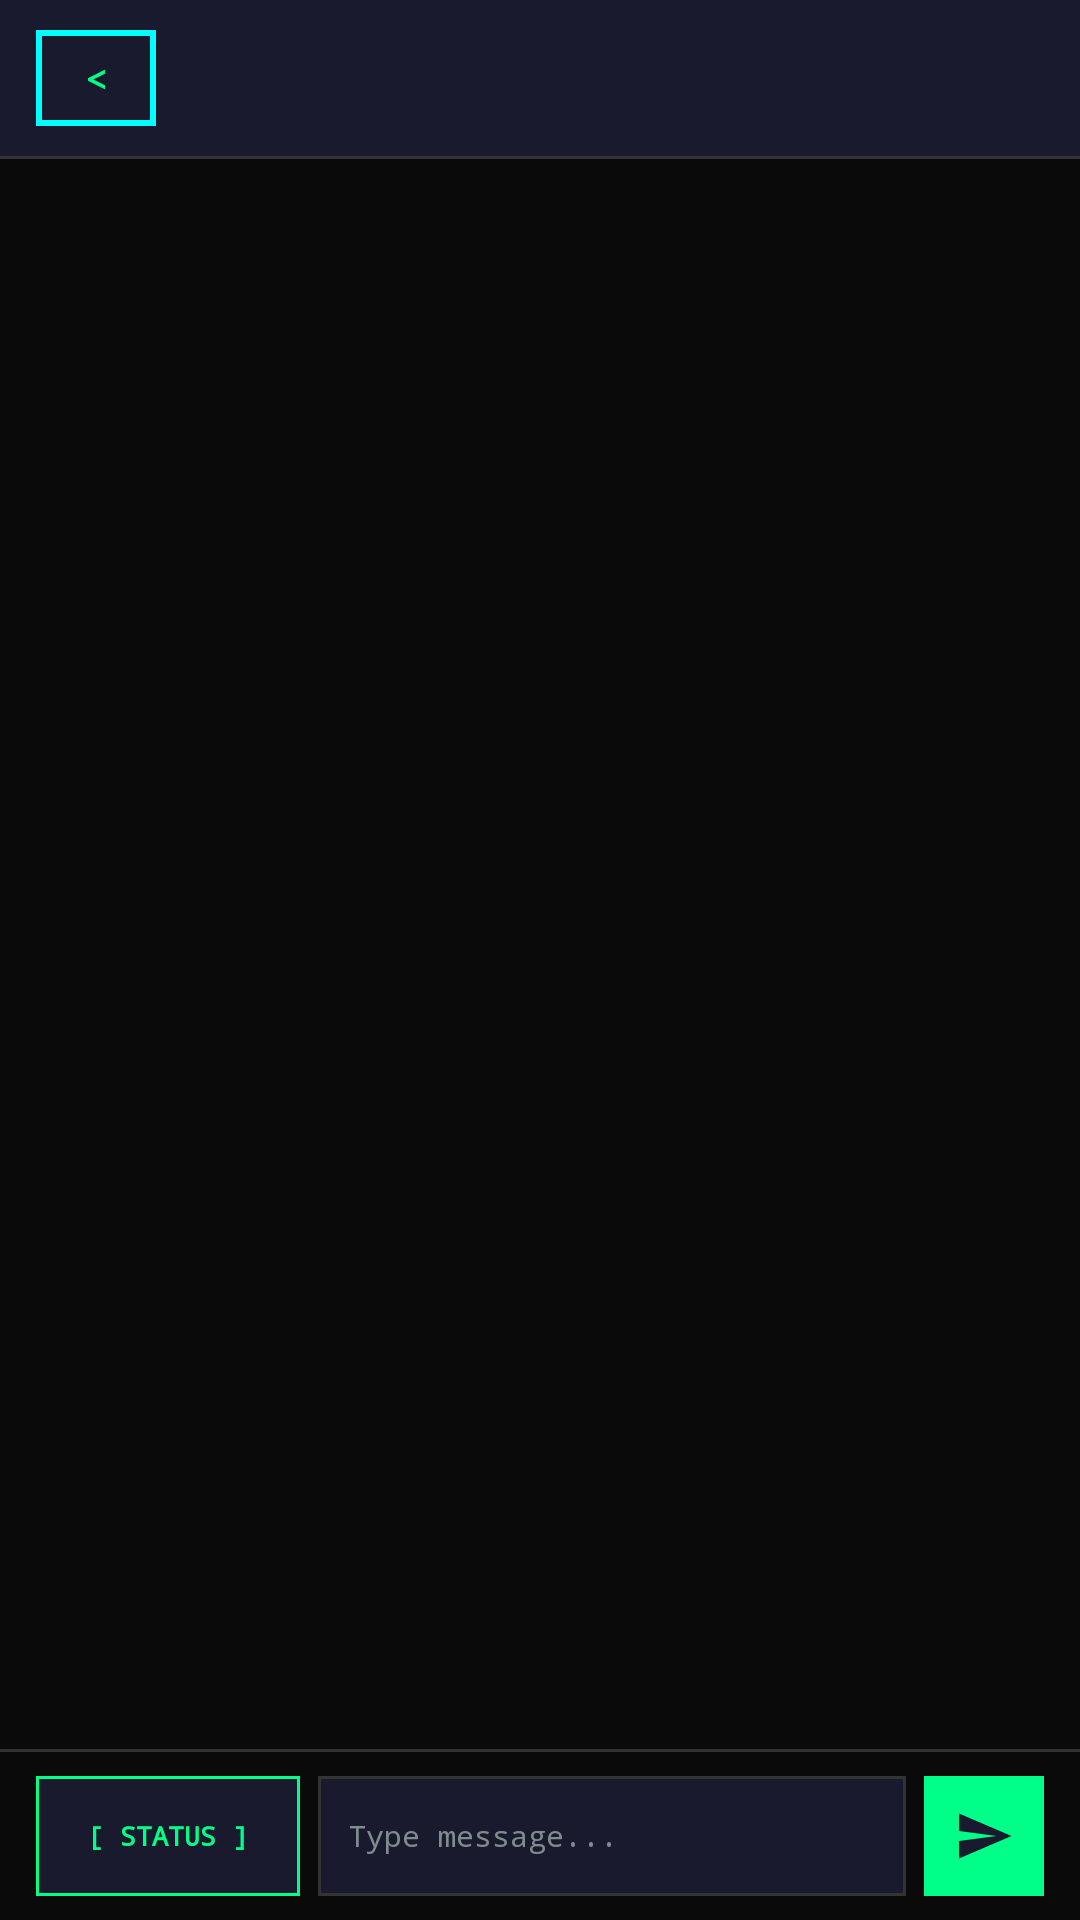

Here is an Android app screen rendered from its layout file. Give the layout XML and the strings, colors and styles it references.
<!-- AndroidManifest.xml: application theme Theme.ResQplug -->
<!-- res/layout/dialog_retro_chat.xml -->
<?xml version="1.0" encoding="utf-8"?>
<LinearLayout xmlns:android="http://schemas.android.com/apk/res/android"
    xmlns:tools="http://schemas.android.com/tools"
    android:layout_width="match_parent"
    android:layout_height="match_parent"
    android:background="@color/bg_black"
    android:orientation="vertical">

    
    <LinearLayout
        android:layout_width="match_parent"
        android:layout_height="wrap_content"
        android:background="@color/bg_navy"
        android:gravity="center_vertical"
        android:orientation="horizontal"
        android:paddingStart="12dp"
        android:paddingTop="10dp"
        android:paddingEnd="12dp"
        android:paddingBottom="10dp">

        <Button
            android:id="@+id/btnChatBack"
            android:layout_width="40dp"
            android:layout_height="32dp"
            android:background="@drawable/pixel_status_box"
            android:fontFamily="monospace"
            android:text="&lt;"
            android:textColor="@color/accent_green"
            android:textSize="12sp"
            android:textStyle="bold" />

        <LinearLayout
            android:layout_width="0dp"
            android:layout_height="wrap_content"
            android:layout_marginStart="10dp"
            android:layout_weight="1"
            android:orientation="vertical">

            <TextView
                android:id="@+id/tvChatTitle"
                android:layout_width="wrap_content"
                android:layout_height="wrap_content"
                android:fontFamily="monospace"
                android:textColor="@color/accent_green"
                android:textSize="12sp"
                android:textStyle="bold"
                tools:text="MARIA SANTOS" />

            <TextView
                android:id="@+id/tvChatSubtitle"
                android:layout_width="wrap_content"
                android:layout_height="wrap_content"
                android:fontFamily="monospace"
                android:textColor="@color/text_gray"
                android:textSize="8sp"
                tools:text="ONLINE - 1 HOP - LORA 915MHz" />

        </LinearLayout>

    </LinearLayout>

    
    <View
        android:layout_width="match_parent"
        android:layout_height="1dp"
        android:background="@color/border_dark" />

    
    <androidx.recyclerview.widget.RecyclerView
        android:id="@+id/rvDialogMessages"
        android:layout_width="match_parent"
        android:layout_height="0dp"
        android:layout_weight="1"
        android:clipToPadding="false"
        android:paddingTop="8dp"
        android:paddingBottom="8dp"
        android:scrollbars="vertical" />

    
    <View
        android:layout_width="match_parent"
        android:layout_height="1dp"
        android:background="@color/border_dark" />

    
    <LinearLayout
        android:layout_width="match_parent"
        android:layout_height="wrap_content"
        android:background="@color/bg_black"
        android:gravity="center_vertical"
        android:orientation="horizontal"
        android:paddingStart="12dp"
        android:paddingTop="8dp"
        android:paddingEnd="12dp"
        android:paddingBottom="8dp">

        
        <Button
            android:id="@+id/btnPriorityCycle"
            android:layout_width="wrap_content"
            android:layout_height="40dp"
            android:background="@drawable/badge_priority_cycle_status"
            android:fontFamily="monospace"
            android:insetTop="0dp"
            android:insetBottom="0dp"
            android:paddingStart="8dp"
            android:paddingEnd="8dp"
            android:text="[ STATUS ]"
            android:textColor="@color/accent_green"
            android:textSize="9sp"
            android:textStyle="bold" />

        <EditText
            android:id="@+id/etDialogMessageInput"
            android:layout_width="0dp"
            android:layout_height="40dp"
            android:layout_marginStart="6dp"
            android:layout_weight="1"
            android:background="@drawable/compose_input_bg"
            android:fontFamily="monospace"
            android:hint="@string/dash_compose_hint"
            android:imeOptions="actionSend"
            android:inputType="textShortMessage"
            android:maxLines="3"
            android:paddingStart="10dp"
            android:paddingEnd="10dp"
            android:textColor="@color/text_white"
            android:textColorHint="@color/text_gray"
            android:textSize="10sp" />

        <ImageButton
            android:id="@+id/btnDialogSendMessage"
            android:layout_width="40dp"
            android:layout_height="40dp"
            android:layout_marginStart="6dp"
            android:background="@drawable/btn_send"
            android:contentDescription="@string/dash_send"
            android:padding="8dp"
            android:scaleType="centerInside"
            android:src="@drawable/ic_send_retro" />

    </LinearLayout>

</LinearLayout>
<!-- resources referenced by this layout -->
<resources>
  <color name="accent_green">#FF00FF88</color>
  <color name="bg_black">#FF0A0A0A</color>
  <color name="bg_navy">#FF1A1A2E</color>
  <color name="border_dark">#FF333333</color>
  <color name="text_gray">#FF7F8C8D</color>
  <color name="text_white">#FFFFFFFF</color>
  <!-- drawable badge_priority_cycle_status (drawable) -->
  <?xml version="1.0" encoding="utf-8"?>
  <shape xmlns:android="http://schemas.android.com/apk/res/android"
      android:shape="rectangle">
      <solid android:color="@color/bg_navy" />
      <stroke android:width="1dp" android:color="@color/accent_green" />
  </shape>
  <!-- drawable btn_send (drawable) -->
  <?xml version="1.0" encoding="utf-8"?>
  <selector xmlns:android="http://schemas.android.com/apk/res/android">
      <item android:state_pressed="true">
          <shape android:shape="rectangle">
              <solid android:color="@color/text_white" />
              <corners android:radius="0dp" />
          </shape>
      </item>
      <item>
          <shape android:shape="rectangle">
              <solid android:color="@color/accent_green" />
              <corners android:radius="0dp" />
          </shape>
      </item>
  </selector>
  <!-- drawable compose_input_bg (drawable) -->
  <?xml version="1.0" encoding="utf-8"?>
  <shape xmlns:android="http://schemas.android.com/apk/res/android"
      android:shape="rectangle">
      <solid android:color="@color/bg_navy" />
      <stroke
          android:width="1dp"
          android:color="@color/border_dark" />
      <corners android:radius="0dp" />
      <padding
          android:bottom="6dp"
          android:left="8dp"
          android:right="8dp"
          android:top="6dp" />
  </shape>
  <!-- drawable ic_send_retro (drawable) -->
  <vector xmlns:android="http://schemas.android.com/apk/res/android"
      android:width="20dp"
      android:height="20dp"
      android:viewportWidth="24"
      android:viewportHeight="24">
      <path
          android:fillColor="#1A1A2E"
          android:pathData="M2.01,21L23,12 2.01,3 2,10l15,2 -15,2z" />
  </vector>
  <!-- drawable pixel_status_box (drawable) -->
  <?xml version="1.0" encoding="utf-8"?>
  <shape xmlns:android="http://schemas.android.com/apk/res/android"
      android:shape="rectangle">
      <solid android:color="@color/bg_navy" />
      <stroke
          android:width="2dp"
          android:color="@color/signal_cyan" />
      <corners android:radius="0dp" />
      <padding
          android:bottom="8dp"
          android:left="14dp"
          android:right="14dp"
          android:top="8dp" />
  </shape>
  <string name="dash_compose_hint">Type message...</string>
  <string name="dash_send">SEND</string>
  <style name="Theme.ResQplug" parent="Base.Theme.ResQplug" />
  <color name="signal_cyan">#FF00FFFF</color>
  <style name="Base.Theme.ResQplug" parent="Theme.Material3.DayNight.NoActionBar">
          <item name="android:windowFullscreen">true</item>
          <item name="android:statusBarColor">@color/bg_black</item>
          <item name="android:navigationBarColor">@color/bg_black</item>
      </style>
</resources>
